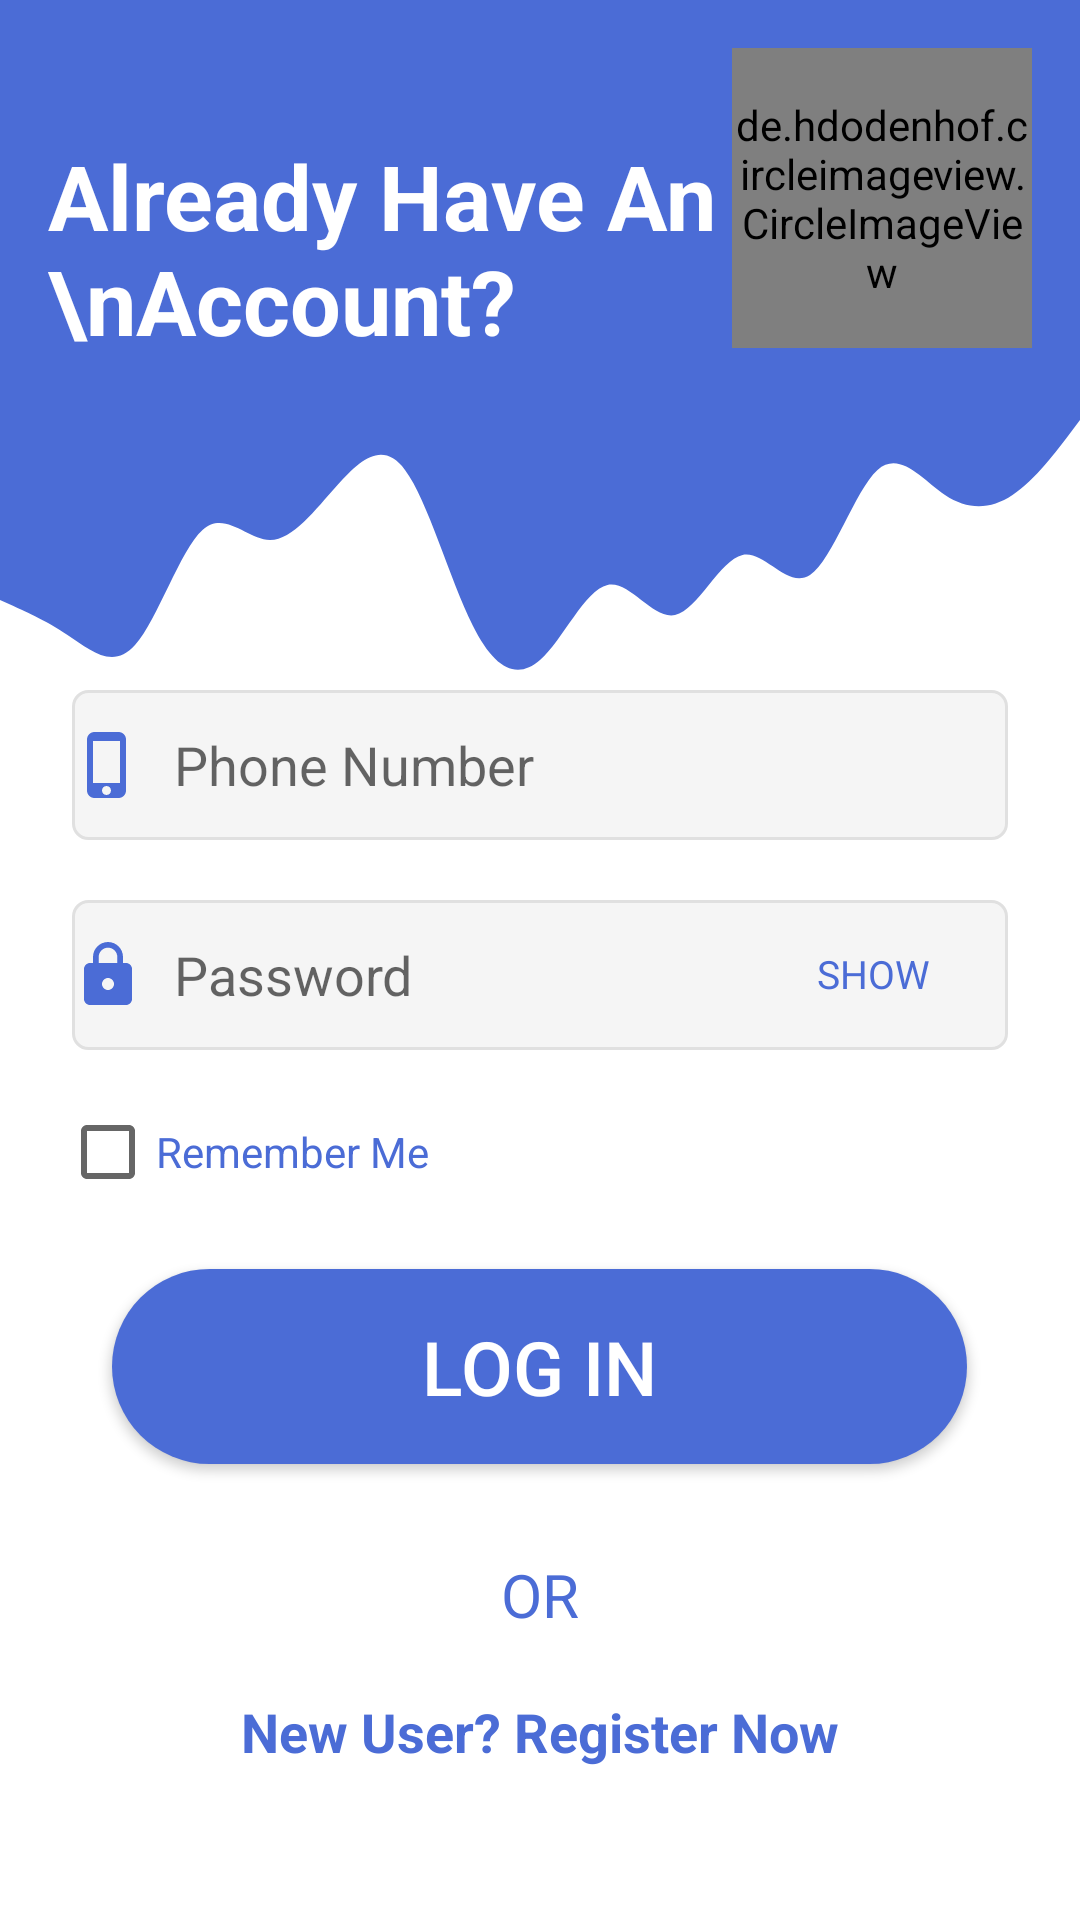

This screen was rendered from an Android layout file. Write that file and the resources it references.
<!-- AndroidManifest.xml: application theme Theme.Education -->
<!-- res/layout/activity_log_in.xml -->
<?xml version="1.0" encoding="utf-8"?>
<RelativeLayout
    xmlns:android="http://schemas.android.com/apk/res/android"
    xmlns:app="http://schemas.android.com/apk/res-auto"
    xmlns:tools="http://schemas.android.com/tools"
    android:layout_width="match_parent"
    android:layout_height="match_parent"
    tools:context=".LogIn">

    <View
        android:id="@+id/view"
        android:layout_width="wrap_content"
        android:layout_height="130dp"
        android:background="#4B6CD6"
        />
    <View
        android:id="@+id/view3"
        android:layout_width="wrap_content"
        android:layout_height="100dp"
        android:background="@drawable/ic_wave"
        android:layout_below="@id/view"
        />
    <EditText
        android:id="@+id/phone"
        android:layout_width="match_parent"
        android:layout_height="50dp"
        android:layout_marginLeft="48dp"
        android:layout_centerHorizontal="true"
        android:background="@drawable/edit"
        android:drawableLeft="@drawable/phone"
        android:drawablePadding="10dp"
        android:hint="Phone Number"
        android:inputType="text|phone"
        android:maxLength="10"
        android:selectAllOnFocus="true"
        android:layout_below="@id/view3"
        />

    <EditText
        android:id="@+id/password"
        android:layout_width="match_parent"
        android:layout_height="50dp"
        android:layout_below="@id/phone"
        android:layout_centerHorizontal="true"
        android:layout_marginLeft="48dp"
        android:layout_marginTop="20dp"
        android:background="@drawable/edit"
        android:drawableLeft="@drawable/lock"
        android:drawablePadding="10dp"
        android:hint="Password"
        android:imeOptions="actionDone"
        android:inputType="textPassword"
        android:selectAllOnFocus="true"
        />
    <Button
        android:id="@+id/login"
        android:layout_width="match_parent"
        android:layout_height="65dp"
        android:layout_centerHorizontal="true"
        android:layout_marginTop="15dp"
        android:layout_marginLeft="75dp"
        android:background="@drawable/costmer_button"
        android:onClick="logIn"
        android:text="Log In"
        android:textColor="@android:color/white"
        android:textSize="25dp"
        android:layout_below="@id/checkBox"
        android:backgroundTint="#4B6CD6"
        />
    <TextView
        android:id="@+id/or"
        android:layout_width="wrap_content"
        android:layout_height="wrap_content"
        android:layout_centerHorizontal="true"
        android:layout_below="@id/login"
        android:layout_marginTop="30dp"
        android:text="OR"
        android:textSize="20dp"
        android:textColor="#4B6CD6"
        />
    <TextView
        android:id="@+id/signUp"
        android:layout_width="wrap_content"
        android:layout_height="wrap_content"
        android:layout_centerHorizontal="true"
        android:layout_below="@id/or"
        android:layout_marginTop="20dp"
        android:text="New User? Register Now"
        android:textSize="18sp"
        android:textStyle="bold"
        android:textColor="#4B6CD6"
        />

    <TextView
        android:id="@+id/account"
        android:layout_width="wrap_content"
        android:layout_height="wrap_content"
        android:text="Already Have An \nAccount?"
        android:textStyle="bold"
        android:textSize="30dp"
        android:textColor="@android:color/white"
        android:layout_marginTop="45dp"
        android:layout_marginLeft="16dp"
        />
    <de.hdodenhof.circleimageview.CircleImageView
        android:layout_width="100dp"
        android:layout_height="100dp"
        android:src="@drawable/download"
        android:layout_marginRight="16dp"
        android:layout_marginTop="16dp"
        android:layout_alignParentRight="true"
        />

    <TextView
        android:id="@+id/textShow"
        android:layout_width="58dp"
        android:layout_height="19dp"
        android:gravity="center"
        android:text="SHOW"
        android:textColor="#4B6CD6"
        android:textSize="13dp"
        android:layout_below="@id/phone"
        android:layout_marginTop="35dp"
        android:layout_alignParentRight="true"
        android:layout_marginRight="40dp"
        />
    <CheckBox
        android:id="@+id/checkBox"
        android:layout_width="wrap_content"
        android:layout_height="wrap_content"
        android:layout_marginLeft="20dp"
        android:layout_marginTop="10dp"
        android:text="Remember Me "
        android:textColor="#4B6CD6"
        android:layout_below="@id/password"
        />

</RelativeLayout>
<!-- resources referenced by this layout -->
<resources>
  <!-- drawable costmer_button (drawable-v24) -->
  <?xml version="1.0" encoding="utf-8"?>
  <shape xmlns:android="http://schemas.android.com/apk/res/android">
  <gradient android:startColor="@android:color/black"
      android:endColor="@android:color/black"
      android:width="1dp"
      />
      <corners android:radius="50dp" />
  </shape>
  <!-- drawable download: jpg bitmap (drawable, 121362 bytes) -->
  <!-- drawable edit (drawable-v24) -->
  <?xml version="1.0" encoding="utf-8"?>
  <shape xmlns:android="http://schemas.android.com/apk/res/android"
      android:padding="10dp"
      android:shape="rectangle" >
      <solid android:color="#f5f5f5" />
  
      <stroke
          android:width="1dp"
          android:color="#e0e0e0" />
  
      <corners
          android:bottomLeftRadius="5dp"
          android:bottomRightRadius="5dp"
          android:topLeftRadius="5dp"
          android:topRightRadius="5dp" />
  </shape>
  <!-- drawable ic_wave (drawable) -->
  <vector xmlns:android="http://schemas.android.com/apk/res/android"
      android:width="1440dp"
      android:height="320dp"
      android:viewportWidth="1440"
      android:viewportHeight="320">
    <path
        android:pathData="M0,224L15,229.3C30,235 60,245 90,261.3C120,277 150,299 180,272C210,245 240,171 270,149.3C300,128 330,160 360,160C390,160 420,128 450,101.3C480,75 510,53 540,85.3C570,117 600,203 630,250.7C660,299 690,309 720,288C750,267 780,213 810,208C840,203 870,245 900,240C930,235 960,181 990,176C1020,171 1050,213 1080,197.3C1110,181 1140,107 1170,85.3C1200,64 1230,96 1260,112C1290,128 1320,128 1350,112C1380,96 1410,64 1425,48L1440,32L1440,0L1425,0C1410,0 1380,0 1350,0C1320,0 1290,0 1260,0C1230,0 1200,0 1170,0C1140,0 1110,0 1080,0C1050,0 1020,0 990,0C960,0 930,0 900,0C870,0 840,0 810,0C780,0 750,0 720,0C690,0 660,0 630,0C600,0 570,0 540,0C510,0 480,0 450,0C420,0 390,0 360,0C330,0 300,0 270,0C240,0 210,0 180,0C150,0 120,0 90,0C60,0 30,0 15,0L0,0Z"
        android:fillColor="#4B6CD6"/>
  </vector>
  <!-- drawable lock (drawable-v24) -->
  <vector xmlns:android="http://schemas.android.com/apk/res/android"
      android:width="24dp"
      android:height="24dp"
      android:viewportWidth="24"
      android:viewportHeight="24"
      >
    <path
        android:fillColor="#4B6CD6"
        android:pathData="M18,8h-1L17,6c0,-2.76 -2.24,-5 -5,-5S7,3.24 7,6v2L6,8c-1.1,0 -2,0.9 -2,2v10c0,1.1 0.9,2 2,2h12c1.1,0 2,-0.9 2,-2L20,10c0,-1.1 -0.9,-2 -2,-2zM12,17c-1.1,0 -2,-0.9 -2,-2s0.9,-2 2,-2 2,0.9 2,2 -0.9,2 -2,2zM15.1,8L8.9,8L8.9,6c0,-1.71 1.39,-3.1 3.1,-3.1 1.71,0 3.1,1.39 3.1,3.1v2z"/>
  </vector>
  <!-- drawable phone (drawable) -->
  <vector xmlns:android="http://schemas.android.com/apk/res/android"
      android:width="24dp"
      android:height="24dp"
      android:viewportWidth="24"
      android:viewportHeight="24"
     >
    <path
        android:fillColor="#4B6CD6"
        android:pathData="M15.5,1h-8C6.12,1 5,2.12 5,3.5v17C5,21.88 6.12,23 7.5,23h8c1.38,0 2.5,-1.12 2.5,-2.5v-17C18,2.12 16.88,1 15.5,1zM11.5,22c-0.83,0 -1.5,-0.67 -1.5,-1.5s0.67,-1.5 1.5,-1.5 1.5,0.67 1.5,1.5 -0.67,1.5 -1.5,1.5zM16,18L7,18L7,4h9v14z"/>
  </vector>
  <style name="Theme.Education" parent="Theme.MaterialComponents.DayNight.NoActionBar">
          
          <item name="colorPrimary">@color/purple_500</item>
          <item name="colorPrimaryVariant">@color/purple_700</item>
          <item name="colorOnPrimary">@color/white</item>
          
          <item name="colorSecondary">@color/teal_200</item>
          <item name="colorSecondaryVariant">@color/teal_700</item>
          <item name="colorOnSecondary">@color/black</item>
          
          <item name="android:statusBarColor" tools:targetApi="l">?attr/colorPrimaryVariant</item>
          
      </style>
  <color name="purple_500">#4B6CD6</color>
  <color name="purple_700">#FF3700B3</color>
  <color name="white">#FFFFFFFF</color>
  <color name="teal_200">#FF03DAC5</color>
  <color name="teal_700">#FF018786</color>
  <color name="black">#FF000000</color>
</resources>
